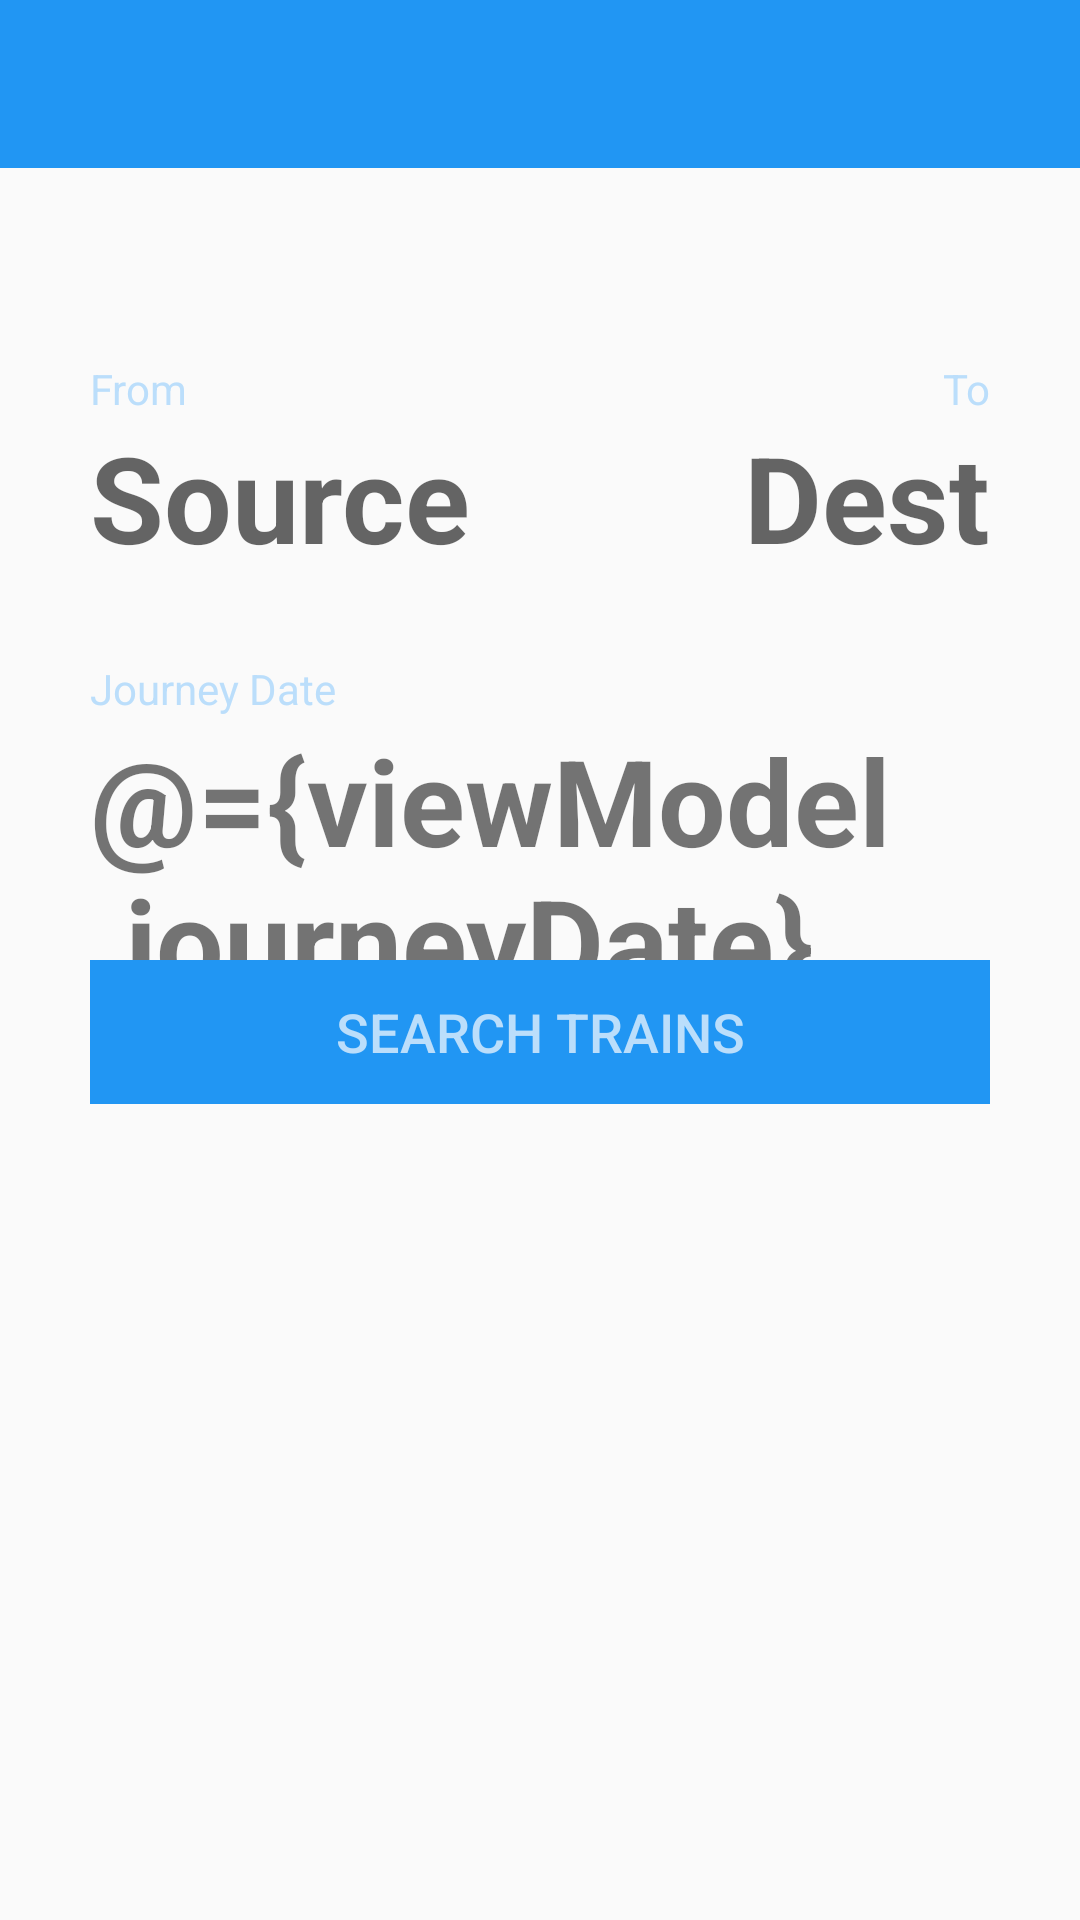

Layout XML and referenced resources for this Android screen:
<!-- AndroidManifest.xml: application theme AppTheme -->
<!-- res/layout/activity_train_search.xml -->
<?xml version="1.0" encoding="utf-8"?>
<layout
    xmlns:android="http://schemas.android.com/apk/res/android"
    xmlns:wheel="http://schemas.android.com/apk/res-auto"
    xmlns:tools="http://schemas.android.com/tools">
  <data>
  <import type="android.view.View" />
    <variable name="viewModel" type="com.example.vivekbhalodiya.railticket.feature.trainsearch.TrainSearchViewModel"/>
  </data>
  <FrameLayout
      android:layout_width="match_parent"
      android:layout_height="match_parent"
      tools:context="com.example.vivekbhalodiya.railticket.feature.trainsearch.TrainSearchActivity">
    <com.pnikosis.materialishprogress.ProgressWheel
        android:id="@+id/progress_bar"
        android:layout_width="wrap_content"
        android:layout_height="wrap_content"
        android:layout_gravity="center"
        android:layout_marginTop="16dp"
        android:visibility="gone"
        tools:visibility="visible"
        wheel:matProg_barColor="@color/colorPrimary"
        wheel:matProg_progressIndeterminate="true"/>
    <android.support.v7.widget.Toolbar
        android:id="@+id/my_toolbar"
        android:layout_width="match_parent"
        android:layout_height="?attr/actionBarSize"
        android:background="@color/colorPrimary"
        android:elevation="0dp"
        android:theme="@style/ThemeOverlay.AppCompat.ActionBar"
        wheel:popupTheme="@style/AppTheme"/>
    <com.pnikosis.materialishprogress.ProgressWheel
        android:id="@+id/progress_wheel"
        android:layout_width="wrap_content"
        android:layout_height="wrap_content"
        android:visibility="gone"
        android:layout_gravity="center"
        wheel:matProg_barColor="#5588FF"
        wheel:matProg_progressIndeterminate="true"/>
    <FrameLayout
        android:layout_width="match_parent"
        android:layout_height="wrap_content"
        android:layout_marginTop="120dp"
        android:layout_marginStart="30dp"
        android:layout_marginEnd="30dp"
        android:orientation="horizontal">
      <LinearLayout
          android:orientation="vertical"
          android:layout_gravity="center_horizontal|start"
          android:layout_width="wrap_content"
          android:layout_height="wrap_content">
        <TextView
            android:id="@+id/from_tag"
            android:text="From"
            android:textColor="@color/lightPrimaryColor"
            android:layout_width="wrap_content"
            android:layout_height="match_parent"/>
        <TextView
            android:id="@+id/from_station"
            android:hint="Source"
            android:textStyle="bold"
            android:textSize="40dp"
            android:layout_width="wrap_content"
            android:layout_height="wrap_content"/>
      </LinearLayout>
      <LinearLayout
          android:layout_gravity="center_horizontal|end"
          android:orientation="vertical"
          android:layout_width="wrap_content"
          android:layout_height="wrap_content">
        <TextView
            android:id="@+id/to_tag"
            android:text="To"
            android:layout_gravity="end"
            android:textColor="@color/lightPrimaryColor"
            android:layout_width="wrap_content"
            android:layout_height="match_parent"/>
        <TextView
            android:id="@+id/to_station"
            android:hint="Dest"
            android:textStyle="bold"
            android:textSize="40dp"
            android:layout_width="wrap_content"
            android:layout_height="wrap_content"/>
      </LinearLayout>
    </FrameLayout>

  <FrameLayout
      android:layout_width="match_parent"
      android:layout_height="wrap_content"
      android:layout_marginTop="220dp"
      android:layout_marginStart="30dp"
      android:layout_marginEnd="30dp"
      android:orientation="vertical">
    <TextView
        android:id="@+id/journey_date_tag"
        android:text="Journey Date"
        android:textColor="@color/lightPrimaryColor"
        android:layout_width="wrap_content"
        android:layout_height="wrap_content"/>
    <TextView
        android:id="@+id/DatePicker"
        android:onClick="@{viewModel::OnDatePickerClick}"
        android:text="@={viewModel.journeyDate}"
        android:layout_marginTop="20dp"
        android:textSize="40dp"
        android:textStyle="bold"
        android:hint="DD/MM/YYYY"
        android:layout_width="wrap_content"
        android:layout_height="wrap_content"/>
    <Button
        style="@style/Base.Widget.AppCompat.Button.Borderless"
        android:text="Search trains"
        android:textSize="18dp"
        android:onClick="@{viewModel::OnClickSearchTrains}"
        android:textColor="@color/lightPrimaryColor"
        android:background="@color/colorPrimary"
        android:layout_marginTop="100dp"
        android:layout_width="match_parent"
        android:layout_height="wrap_content"/>
  </FrameLayout>

  </FrameLayout>
</layout>
<!-- resources referenced by this layout -->
<resources>
  <color name="colorPrimary">#2196F3</color>
  <color name="lightPrimaryColor">#BBDEFB</color>
  <style name="AppTheme" parent="Theme.AppCompat.Light.DarkActionBar">
      
      <item name="colorPrimary">@color/colorPrimary</item>
      <item name="colorPrimaryDark">@color/colorPrimaryDark</item>
      <item name="colorAccent">@color/colorAccent</item>
      <item name="windowActionBar">false</item>
      <item name="windowNoTitle">true</item>
      <item name="android:statusBarColor">@color/status_bar_color</item>
    </style>
  <color name="colorPrimaryDark">#1976D2</color>
  <color name="colorAccent">#FF5722</color>
</resources>
